Labelled photos from "cropped_images", an image-classification folder in Katsure/cropped_images. The possible labels are: down, flagged, standing.

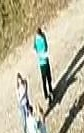
Label: standing

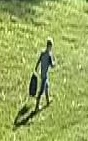
Label: standing

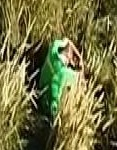
Label: down

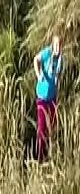
Label: standing

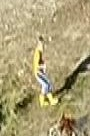
Label: standing

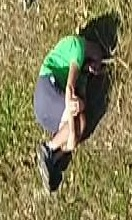
Label: down
